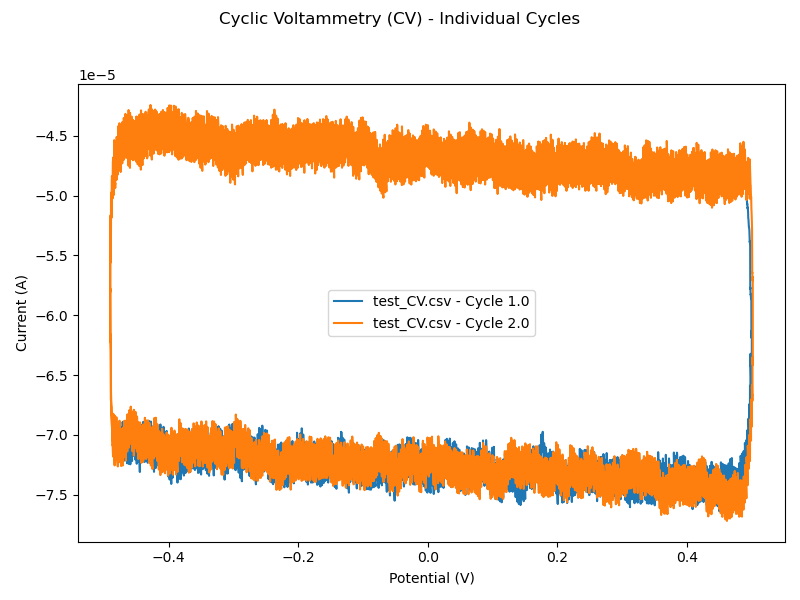

The table this chart was drawn from, first rows:
Time (s), Potential (V), Current (A), Cycle, Exp, Applied potential (V)
0.0, 0.5042, -6.007890624459833e-05, 1.0, 1.0, 0.5
0.00036, 0.5043, -6.310796015895903e-05, 1.0, 1.0, 0.4996
0.00072, 0.5043, -6.296131323324516e-05, 1.0, 1.0, 0.4993
0.00108, 0.5044, -6.297526851994917e-05, 1.0, 1.0, 0.4989
0.00144, 0.5045, -6.283685070229694e-05, 1.0, 1.0, 0.4986
0.0018, 0.5045, -6.287261930992827e-05, 1.0, 1.0, 0.4982
0.00216, 0.5046, -6.275601481320336e-05, 1.0, 1.0, 0.4978
0.00252, 0.5046, -6.288155418587849e-05, 1.0, 1.0, 0.4975
0.00288, 0.5047, -6.287833821261302e-05, 1.0, 1.0, 0.4971
0.00324, 0.5047, -6.28550915280357e-05, 1.0, 1.0, 0.4968
0.0036, 0.5048, -6.302462134044617e-05, 1.0, 1.0, 0.4964
0.00396, 0.5048, -6.309222226263955e-05, 1.0, 1.0, 0.496
0.00432, 0.5049, -6.308899901341647e-05, 1.0, 1.0, 0.4957
0.00468, 0.5049, -6.294521881500259e-05, 1.0, 1.0, 0.4953
0.00504, 0.505, -6.312155164778233e-05, 1.0, 1.0, 0.495
0.0054, 0.505, -6.309329182840884e-05, 1.0, 1.0, 0.4946
0.00576, 0.5051, -6.311904871836305e-05, 1.0, 1.0, 0.4942
0.00612, 0.5051, -6.33418676443398e-05, 1.0, 1.0, 0.4939
0.00648, 0.5051, -6.314694473985583e-05, 1.0, 1.0, 0.4935
0.00684, 0.5052, -6.331576150842011e-05, 1.0, 1.0, 0.4932
0.0072, 0.5052, -6.329001189442351e-05, 1.0, 1.0, 0.4928
0.00756, 0.5053, -6.277998181758448e-05, 1.0, 1.0, 0.4924
0.00792, 0.5053, -6.299099914031103e-05, 1.0, 1.0, 0.4921
0.00828, 0.5053, -6.645568646490574e-05, 1.0, 1.0, 0.4917
0.00864, 0.5053, -6.62296442897059e-05, 1.0, 1.0, 0.4914
0.009, 0.5053, -6.618601037189364e-05, 1.0, 1.0, 0.491
0.00936, 0.5053, -6.59481665934436e-05, 1.0, 1.0, 0.4906
0.00972, 0.5053, -6.584766379091889e-05, 1.0, 1.0, 0.4903
0.01008, 0.5052, -6.578793545486405e-05, 1.0, 1.0, 0.4899
0.01044, 0.5052, -6.56284173601307e-05, 1.0, 1.0, 0.4896
0.0108, 0.5052, -6.901835149619728e-05, 1.0, 1.0, 0.4892
0.01116, 0.5051, -6.891963130328804e-05, 1.0, 1.0, 0.4888
0.01152, 0.5051, -6.864030001452193e-05, 1.0, 1.0, 0.4885
0.01188, 0.505, -6.850116915302351e-05, 1.0, 1.0, 0.4881
0.01224, 0.505, -6.801617564633489e-05, 1.0, 1.0, 0.4878
0.0126, 0.5049, -6.79249715176411e-05, 1.0, 1.0, 0.4874
0.01296, 0.5048, -7.138894579838961e-05, 1.0, 1.0, 0.487
0.01332, 0.5047, -7.11725588189438e-05, 1.0, 1.0, 0.4867
0.01368, 0.5046, -7.096296758390963e-05, 1.0, 1.0, 0.4863
0.01404, 0.5046, -7.075873872963712e-05, 1.0, 1.0, 0.486
0.0144, 0.5045, -7.061853830236942e-05, 1.0, 1.0, 0.4856
0.01476, 0.5044, -7.038962939986959e-05, 1.0, 1.0, 0.4852
0.01512, 0.5043, -7.02487159287557e-05, 1.0, 1.0, 0.4849
0.01548, 0.5041, -7.353957334998995e-05, 1.0, 1.0, 0.4845
0.01584, 0.504, -7.332032691920176e-05, 1.0, 1.0, 0.4841
0.0162, 0.5038, -7.300129072973505e-05, 1.0, 1.0, 0.4838
0.01656, 0.5037, -7.277381519088522e-05, 1.0, 1.0, 0.4834
0.01692, 0.5036, -7.250342605402693e-05, 1.0, 1.0, 0.4831
0.01728, 0.5034, -7.241186540341005e-05, 1.0, 1.0, 0.4827
0.01764, 0.5033, -7.221657870104536e-05, 1.0, 1.0, 0.4823
0.018, 0.5032, -7.537761121056974e-05, 1.0, 1.0, 0.482
0.01836, 0.503, -7.499097409890965e-05, 1.0, 1.0, 0.4816
0.01872, 0.5028, -7.472451397916302e-05, 1.0, 1.0, 0.4813
0.01908, 0.5027, -7.436005398631096e-05, 1.0, 1.0, 0.4809
0.01944, 0.5025, -7.418229506583884e-05, 1.0, 1.0, 0.4805
0.0198, 0.5024, -7.385718345176429e-05, 1.0, 1.0, 0.4802
0.02016, 0.5022, -7.355066190939397e-05, 1.0, 1.0, 0.4798
0.02052, 0.5021, -7.636046939296648e-05, 1.0, 1.0, 0.4795
0.02088, 0.5019, -7.640946569154039e-05, 1.0, 1.0, 0.4791
0.02124, 0.5017, -7.578963413834572e-05, 1.0, 1.0, 0.4787
... 11,048 more rows
